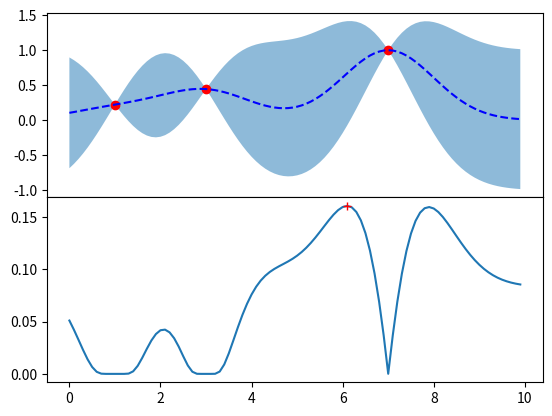

This figure's Python source:
import numpy as np
from scipy.stats import norm
from numpy.linalg import cholesky
import matplotlib.pyplot as plt

def expectedImprovement(bestPoint, x_, x, y):
    mu, sigma = gp_pred(x_, x, y)
    eta = 0.001
    numerator = mu - bestPoint - eta
    Z = numerator/sigma

    return numerator * norm.cdf(Z) + sigma * norm.pdf(Z), mu, sigma

def gp_pred(x_, x, y):
    '''
    Contains the gaussian process and returns sigma and mu for the value of x.
    '''
    K = kernel(x, x)
    L = cholesky(K + 1e-6*np.eye(len(x)))
    invL = np.linalg.inv(L)
    temp = invL.dot(y)
    alpha = invL.transpose().dot(temp)
    k = kernel(x, x_)
    mu = k.transpose().dot(alpha)
    sigma = np.sqrt(kernel(x_, x_) - k.transpose().dot(invL.transpose().dot(invL)).dot(k))

    return mu, sigma

def kernel(xi, xj):
    return np.exp(-0.5*(np.sum(xi**2, 1).reshape(-1, 1) + np.sum(xj**2,1) - 2*np.dot(xi, xj.T)))

x = np.array([[1, 3, 7]]).reshape(-1, 1)
y = np.array([[2/9.0, 4/9.0, 9/9.0]]).reshape(-1, 1)

points = [0.1*i for i in range(100)]

EI = []
GPmu = []
GPsigma = []

for i in points:
    xstar = np.array([[i]]).reshape(-1, 1)
    bestPoint = np.array([[1.0]]).reshape(-1, 1)
    ei, mu, sigma = expectedImprovement(bestPoint, xstar, x, y)
    EI.append(ei.flatten()[0])
    GPmu.append(mu.flatten()[0])
    GPsigma.append(sigma.flatten()[0])

# Find the max point
maxEIIdx = np.argmax(EI)

fig = plt.figure()
gs = fig.add_gridspec(2, hspace=0)
axs = gs.subplots(sharex=True)
axs[0].plot(x, y, 'ro', points, GPmu, 'b--')

GPmu = np.array(GPmu)
GPsigma = np.array(GPsigma)
points = np.array(points)
bot = GPmu - GPsigma
top = GPmu + GPsigma

axs[0].fill_between(points, bot, top, alpha=0.5)
axs[1].plot(points, EI, [points[maxEIIdx]], EI[maxEIIdx], 'r+')

for ax in axs:
    ax.label_outer()

plt.show()
